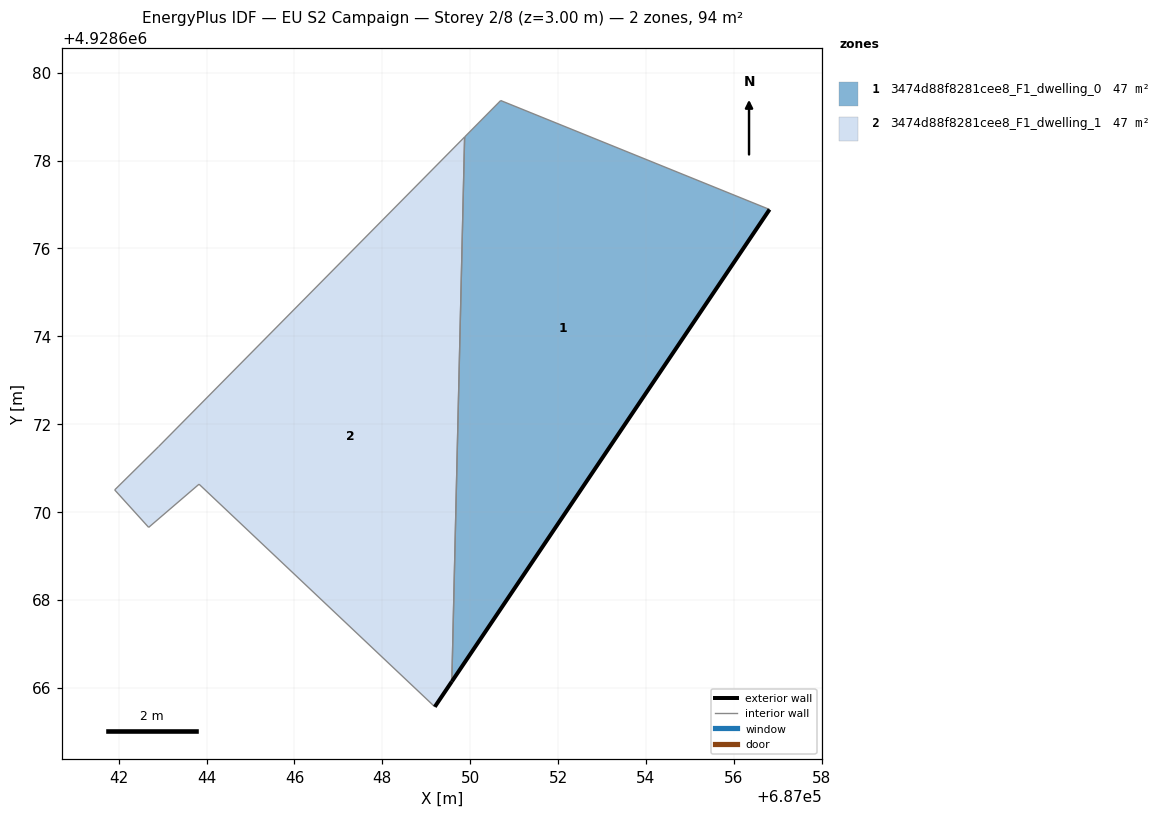
=== STOREY PLAN SPEC (per zone: floor XY polygon, exterior-wall plan segments, windows/doors) ===
zone 1: 3474d88f8281cee8_F1_dwelling_0  (46.8 m²)
  floor: (687049.58, 4928666.14) (687056.81, 4928676.89) (687050.69, 4928679.37) (687049.87, 4928678.54)
  exterior wall: (687056.81, 4928676.89) – (687049.58, 4928666.14)  [13.0 m]
  interior walls: 3
zone 2: 3474d88f8281cee8_F1_dwelling_1  (46.8 m²)
  floor: (687049.58, 4928666.14) (687049.87, 4928678.54) (687042.90, 4928671.49) (687041.91, 4928670.50) (687042.68, 4928669.65) (687043.83, 4928670.63) (687049.19, 4928665.57)
  exterior wall: (687049.58, 4928666.14) – (687049.19, 4928665.57)  [0.7 m]
  interior walls: 6

=== DERIVED (storey summary) ===
Building: EU S2 Campaign
Storey: 2 of 8  (floor level z = 3.00 m)
Storey gross floor area: 93.6 m²
Zones on this storey: 2
  - 3474d88f8281cee8_F1_dwelling_0: floor 46.8 m²; exterior wall 13.0 m (38.9 m²); WWR 0.0%
  - 3474d88f8281cee8_F1_dwelling_1: floor 46.8 m²; exterior wall 0.7 m (2.1 m²); WWR 0.0%
Zone adjacency (shared interzone walls):
  - 3474d88f8281cee8_F1_dwelling_0 ↔ 3474d88f8281cee8_F1_dwelling_1